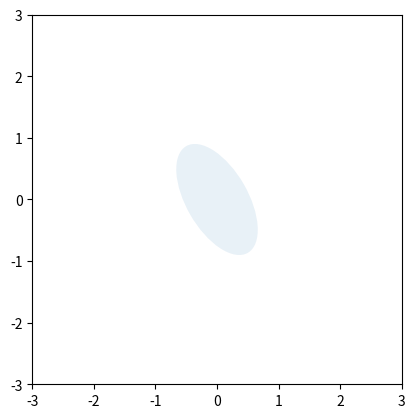

This figure's Python source:
import matplotlib.pyplot as plt
import numpy as np
from matplotlib.patches import Ellipse
from matplotlib.animation import FuncAnimation, PillowWriter  


def plot_ellipse_parametric(P: np.ndarray, c: np.ndarray):
    x_points, y_points = ellipse_plot_points(P, c, n_points=100)
    
    plt.figure()
    plt.plot(x_points, y_points)
    plt.xlim([-3,3])
    plt.ylim([-3,3])
    plt.grid(True)


def plot_ellipse_contour(P: np.ndarray, c: np.ndarray, n_points: int = 50):
    x = np.linspace(-2, 3, n_points)
    y = np.linspace(-3, 1, n_points)

    X_mesh, Y_mesh = np.meshgrid(x, y)

    xy_points = np.row_stack([X_mesh.ravel(), Y_mesh.ravel()]) # 2 x n_points^2
    xy_points_centered = xy_points - c

    z = (xy_points_centered * (P @ xy_points_centered)).sum(axis=0)
    Z_mesh = z.reshape(X_mesh.shape)
    plt.figure()
    plt.contour(X_mesh, Y_mesh, Z_mesh, levels=[1])
    plt.xlim([-3,3])
    plt.ylim([-3,3])
    plt.grid(True)


def ellipse_plot_points(P: np.ndarray, c: np.ndarray, n_points: int=100):
    eig_vals, V = np.linalg.eigh(P)
    D_inv = np.diag(np.reciprocal(eig_vals))
    
    theta_points = np.linspace(0, 2 * np.pi, n_points)
    xy_unit_circ = np.row_stack([np.cos(theta_points), np.sin(theta_points)])
    xy_points = (V @ np.sqrt(D_inv) @ xy_unit_circ) + c 
    x_points = xy_points[0, :]
    y_points = xy_points[1, :]

    return x_points, y_points

def matplotlib_ellipses():
    from matplotlib.patches import Ellipse
    ellipse = Ellipse(xy=np.array([0, 0]), width=1, height=2, angle=30)

    ax = plt.subplot(111, aspect='equal')
    ellipse.set_alpha(0.1)
    ax.add_artist(ellipse)
    plt.xlim([-3,3])
    plt.ylim([-3,3])

def plot_concentric_ellipses():
    V = rotation_mat(7 * np.pi / 6)
    P = V @ np.diag(np.asarray([4, 0.5])) @ V.T

    ax = plt.subplot(111)
    # Color map this to plasma
    scales = list(reversed(np.arange(0.1, 1, 0.08)))
    n_ellipses = len(scales)
    for i, elem in enumerate(scales):
        x_points, y_points = ellipse_plot_points(P / elem, c = np.zeros((2,1)))
        plt.plot(x_points, y_points, color=plt.cm.plasma(i / n_ellipses))
    # Turn off tick labels
    ax.set_yticks([])
    ax.set_xticks([])
    # ax.set_yticklabels([])
    # ax.set_xticklabels([])    
    for direction in ["top", "right", "bottom", "left"]:
        ax.spines[direction].set_visible(False)
    plt.tight_layout()
    plt.savefig("../../images/plotting-ellipses/ellipses-concentric.png")


def rotation_mat(theta_val: float) -> np.array:
        return np.array([
            [np.cos(theta_val), -np.sin(theta_val)], 
            [np.sin(theta_val), np.cos(theta_val)],
            ])

# Animation code
def animate_ellipse_creation(P: np.ndarray, c: np.ndarray):
    # eig_vals, V = np.linalg.eigh(P)
    # axes_lengths = np.sqrt(np.reciprocal(eig_vals))
    # if axes_lengths[0] > axes_lengths[1]:
    #     major_axis = V[:,0]
    #     major_axis_length = axes_lengths[0]
    #     minor_axis = V[:,1]
    #     minor_axis_length = axes_lengths[1]
    # else:
    #     major_axis = V[:,1]
    #     major_axis_length = axes_lengths[1]
    #     minor_axis = V[:,0]
    #     minor_axis_length = axes_lengths[0]

    # ccw_angle = np.arctan2(major_axis[0], major_axis[1])

    fig, ax = plt.subplots()
    plt.grid(True)
    theta_vals = np.linspace(0, 2 * np.pi, 400)
    x_data, y_data = [], []
    qx, qy = [], []
    u_data, v_data = [], []
    opacities = []
    fig_text = []
    a, b = 2, 0.5
    ccw_angle = np.pi / 3
    center = np.array([-1, 1]).reshape(-1, 1)

    # draw unit circle
    n_frames = 50
    for i in range(n_frames):
        n_thetas = theta_vals.size
        frac = (i + 1) / n_frames
        angles = theta_vals[:int(frac * n_thetas)]
        x_data.append(np.cos(angles))
        y_data.append(np.sin(angles))
        qx.append(np.zeros(2))
        qy.append(np.zeros(2))
        u_data.append(np.asarray([1, 0]))
        v_data.append(np.asarray([0, 1]))
        opacities.append(1)
        fig_text.append(r"$u$")

    # stretch unit circle
    n_frames = 24
    for i in range(n_frames):
        frac = (i + 1) / n_frames
        x_vals = np.cos(theta_vals)
        y_vals = np.sin(theta_vals)
        x_data.append(a ** frac * x_vals)
        y_data.append(b ** frac * y_vals)
        qx.append(np.zeros(2))
        qy.append(np.zeros(2))
        u_data.append(np.array([a**frac, 0]))
        v_data.append(np.array([0, b**frac]))
        opacities.append(1)
        fig_text.append(r"$D^{-1/2}u$")
    
    # pause
    n_frames = 12
    for i in range(n_frames):
        x_data.append(x_data[-1])
        y_data.append(y_data[-1])
        qx.append(qx[-1])
        qy.append(qy[-1])
        u_data.append(u_data[-1])
        v_data.append(v_data[-1])
        opacities.append(1)
        fig_text.append(r"$D^{-1/2}u$")

    # rotate ellipse
    n_frames = 30
    for i in range(n_frames):
        frac = (i + 1) / n_frames
        x_vals = a * np.cos(theta_vals)
        y_vals = b * np.sin(theta_vals)
        U = rotation_mat(frac * np.pi/3)
        xy_vals = U @ np.row_stack([x_vals, y_vals])
        uv_vals = U @ np.diag([a, b])
        x_data.append(xy_vals[0, :])
        y_data.append(xy_vals[1, :])
        u_data.append(uv_vals[0, :])
        v_data.append(uv_vals[1, :])
        qx.append(np.zeros(2))
        qy.append(np.zeros(2))
        opacities.append(1)
        fig_text.append(r"$VD^{-1/2}u$")

    # pause
    n_frames = 12
    for i in range(n_frames):
        x_data.append(x_data[-1])
        y_data.append(y_data[-1])
        qx.append(qx[-1])
        qy.append(qy[-1])
        u_data.append(u_data[-1])
        v_data.append(v_data[-1])
        opacities.append(1)
        fig_text.append(r"$VD^{-1/2}u$")

    # translate
    n_frames = 24
    for i in range(n_frames):
        frac = (i + 1) / n_frames
        x_vals = a * np.cos(theta_vals)
        y_vals = b * np.sin(theta_vals)
        U = rotation_mat(ccw_angle)
        xy_vals = U @ np.row_stack([x_vals, y_vals]) + frac * center
        uv_vals = U @ np.diag([a, b])

        x_data.append(xy_vals[0,:])
        y_data.append(xy_vals[1,:])
        u_data.append(uv_vals[0, :])
        v_data.append(uv_vals[1, :])
        qx.append(frac * center[0])
        qy.append(frac * center[1])
        opacities.append(1)
        fig_text.append(r"$VD^{-1/2}u + c$")

    # pause
    n_frames = 24
    for i in range(n_frames):
        x_data.append(x_data[-1])
        y_data.append(y_data[-1])
        qx.append(qx[-1])
        qy.append(qy[-1])
        u_data.append(u_data[-1])
        v_data.append(v_data[-1])
        opacities.append(1)
        fig_text.append(r"$VD^{-1/2}u + c$")

    # fade out
    n_frames = 24
    for i in range(n_frames):
        x_data.append(x_data[-1])
        y_data.append(y_data[-1])
        qx.append(qx[-1])
        qy.append(qy[-1])
        u_data.append(u_data[-1])
        v_data.append(v_data[-1])
        opacities.append(0.85 ** i)
        fig_text.append("")

    ln1, = plt.plot([], [], linewidth=4) 
    qax = ax.quiver(np.zeros(2), np.zeros(2), np.asarray([1, 0]), np.asarray([0, 1]), 
        np.asarray([0, 1]),
        pivot="tail", 
        scale=1, 
        units="xy", 
    )
    label = ax.text(0.5, 0.1, r"$\{z: z=u, ||u||^2=1\}$",
                ha="left", va="center",
                transform=ax.transAxes,
                fontsize=16)
 
    def init():  
        ax.set_xlim(-3, 3)
        ax.set_ylim(-3, 3)  
        ax.set_aspect('equal', adjustable='box')
    
    def update(i): 

        label.set_text(fig_text[i])
        ln1.set_data(x_data[i], y_data[i])
        ln1.set_alpha(opacities[i])
        qax.set_UVC(u_data[i], v_data[i])
        qax.set_offsets(np.column_stack([qx[i], qy[i]]))
        qax.set_alpha(opacities[i])

    ani = FuncAnimation(fig, update, np.arange(len(u_data)), init_func=init)
    writer = PillowWriter(fps=24)  
    ani.save("../../gifs/plotting-ellipses/ellipse-rotation.gif", writer=writer)   


if __name__ == "__main__":
    P = np.array([[1, -0.2], [-0.2, 0.4]])
    c = np.array([1, -1]).reshape(-1, 1)
    
    # plot_ellipse_contour(P, c, 50)
    # plot_ellipse_parametric(P, c)
    # plot_concentric_ellipses()
    matplotlib_ellipses()
    plt.show()
    # animate_ellipse_creation(P, c)
